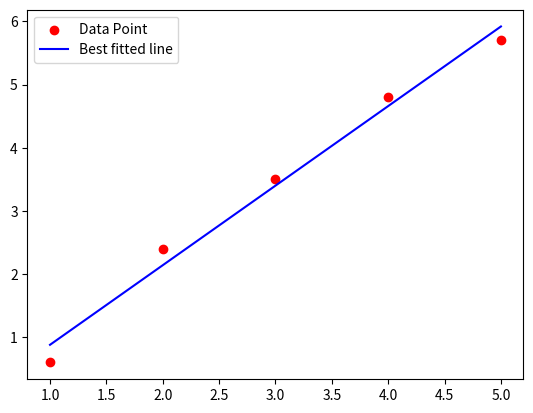

Source code (Python):
#pip install numpy
#pip install matplotlib numpy
import numpy as np
import matplotlib.pyplot as plt

x=np.array([1,2,3,4,5])
y=np.array([0.6, 2.4, 3.5, 4.8, 5.7])
m=len(x)

print("Total number of data: ", m)

sum_x=np.sum(x)
sum_y=np.sum(y)
sum_x2=np.sum(x*x)
sum_xy=np.sum(x*y)

x_mean=sum_x/m
y_mean=sum_y/m

a1=(m*sum_xy-(sum_x*sum_y))/((m*sum_x2)-(sum_x**2))
a0=y_mean-(a1*x_mean)

print(a1, a0)
print(f"Slope at: {a1:.3f}")
print(f"Intercept at: {a0:.3f}")

y_pred=a0+(a1*x)

plt.scatter(x,y, color="red", label="Data Point")
plt.plot(x,y_pred, color="blue", label="Best fitted line")
plt.legend()
plt.show()
